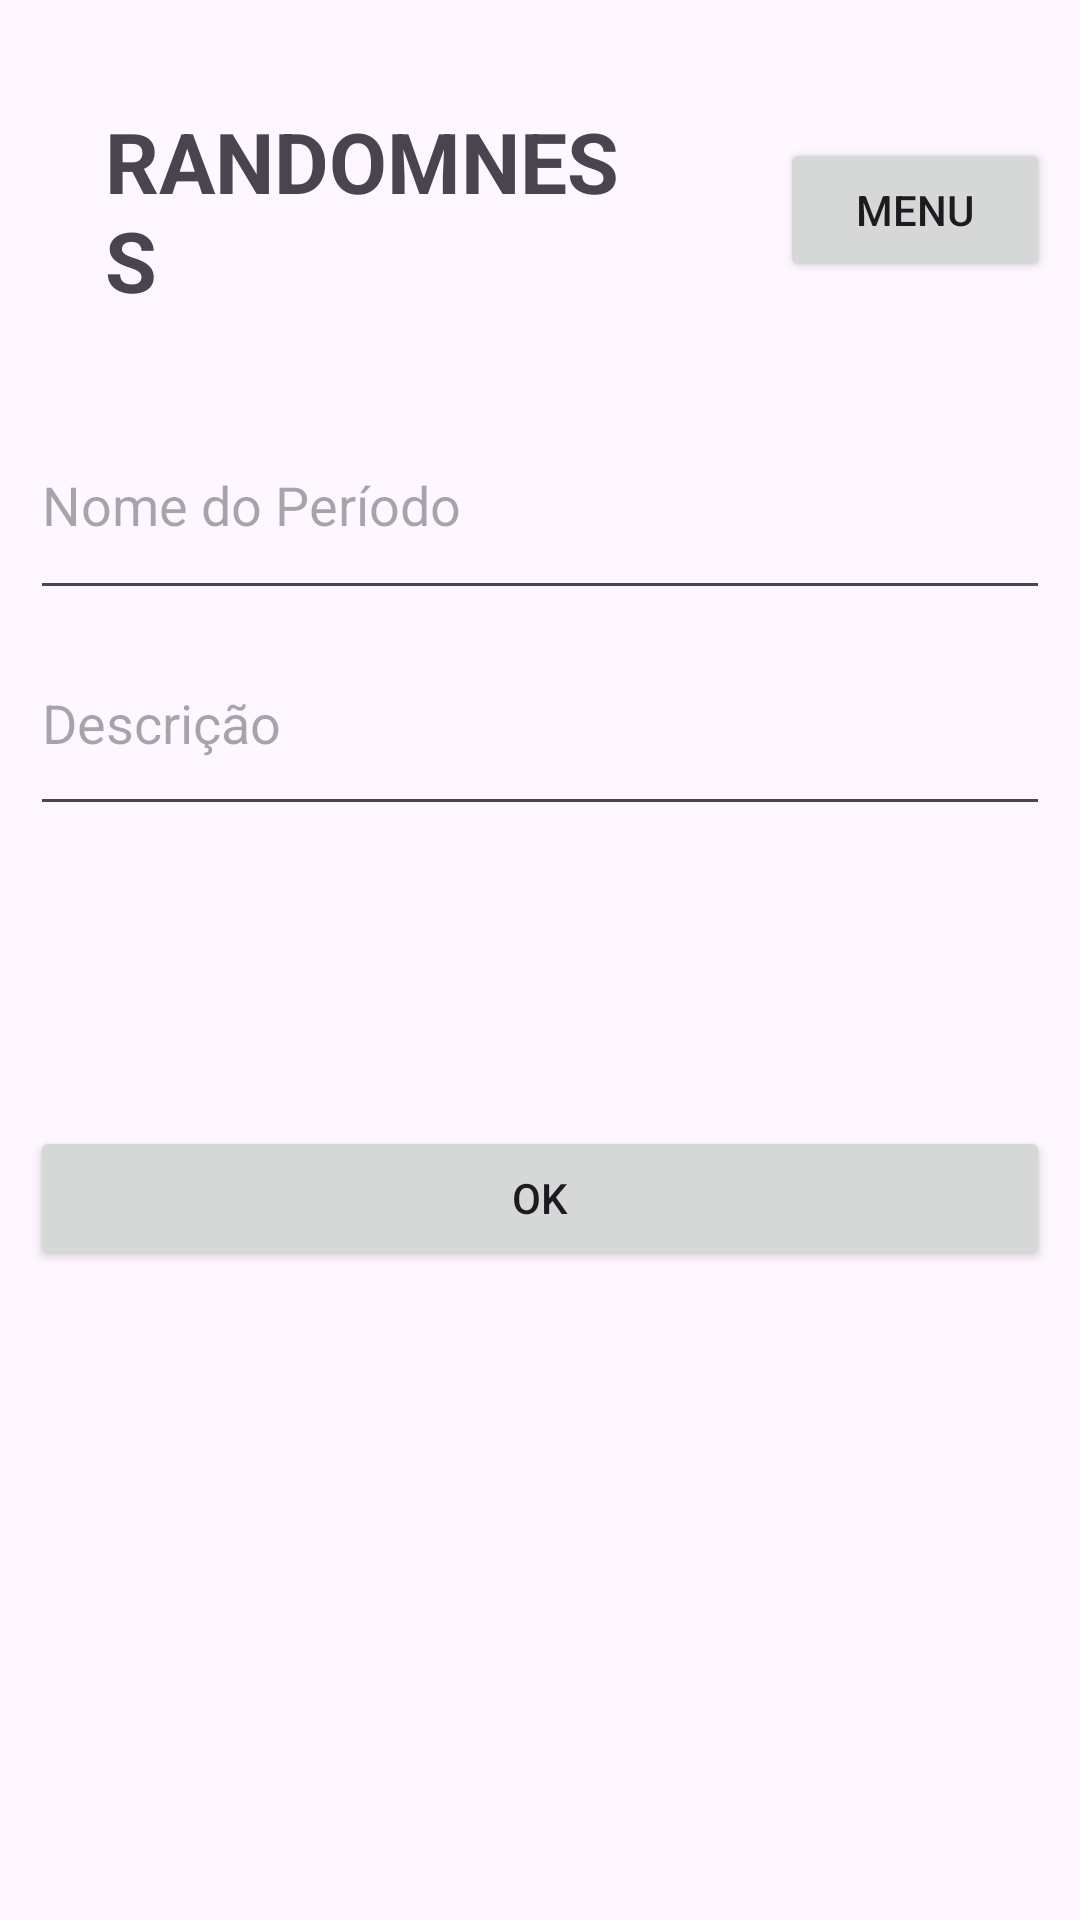

This screen was rendered from an Android layout file. Write that file and the resources it references.
<!-- AndroidManifest.xml: application theme Theme.Randomness -->
<!-- res/layout/iniciar_periodo.xml -->
<?xml version="1.0" encoding="utf-8"?>
<LinearLayout xmlns:android="http://schemas.android.com/apk/res/android"
    android:layout_width="match_parent"
    android:layout_height="match_parent"
    android:orientation="vertical"
    android:paddingTop="5dp"
    android:padding="10dp">

    <RelativeLayout
        android:layout_width="match_parent"
        android:layout_height="wrap_content">

        <TextView
            android:id="@+id/textView"
            android:layout_width="wrap_content"
            android:layout_height="wrap_content"
            android:layout_marginEnd="25dp"
            android:layout_toStartOf="@+id/menuGastoMes"
            android:text="RANDOMNESS"
            android:textAlignment="gravity"
            android:textSize="28sp"
            android:padding="25dp"
            android:textStyle="bold" />

        <Button
            android:id="@+id/menuGastoMes"
            android:layout_width="90dp"
            android:layout_height="wrap_content"
            android:layout_alignParentEnd="true"
            android:layout_centerVertical="true"
            android:text="Menu" />
    </RelativeLayout>


    <EditText
        android:id="@+id/editImputperiodo"
        android:layout_width="match_parent"
        android:layout_height="73dp"
        android:ems="10"
        android:hint="Nome do Período"
        android:inputType="text" />

    <EditText
        android:id="@+id/editImputDescricaoPeriodo"
        android:layout_width="match_parent"
        android:layout_height="72dp"
        android:ems="10"
        android:hint="Descrição"
        android:inputType="text" />


    <Button
        android:id="@+id/buttonIniciarPeriodo"
        android:layout_width="match_parent"
        android:layout_height="wrap_content"
        android:layout_marginTop="100dp"
        android:onClick="inserirGastosMes"
        android:text="@string/ok" /> />

</LinearLayout>
<!-- resources referenced by this layout -->
<resources>
  <string name="ok">Ok</string>
  <style name="Theme.Randomness" parent="Base.Theme.Randomness" />
  <style name="Base.Theme.Randomness" parent="Theme.Material3.DayNight.NoActionBar">
          
          
      </style>
</resources>
